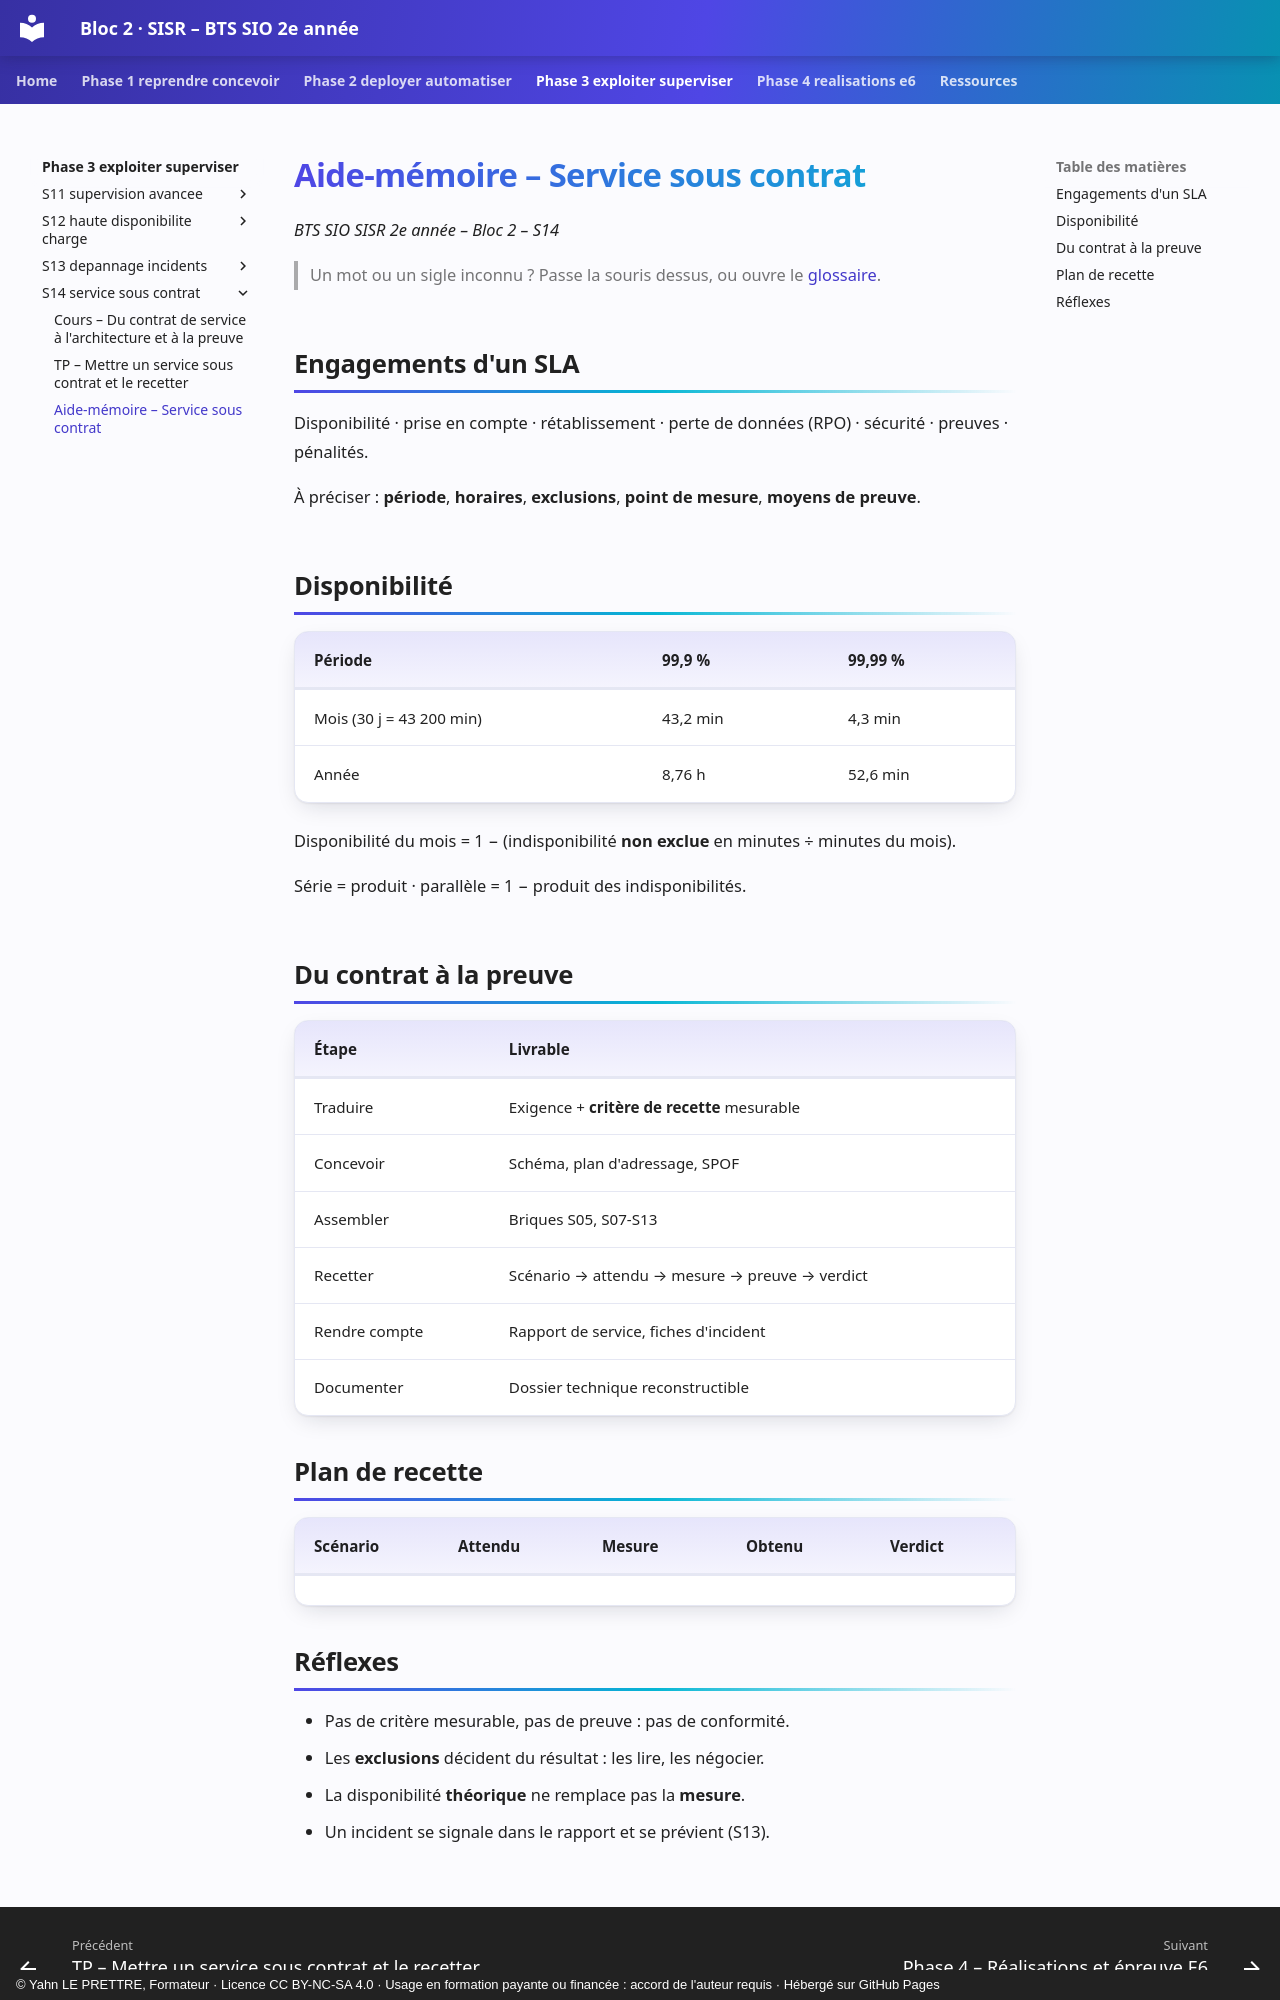

repository: YahnLP/bts2-sio-sisr-bloc2 · page: phase-3-exploiter-superviser/S14-service-sous-contrat/03-aide-memoire/index.html · generator: mkdocs · copyright: © Yahn LE PRETTRE, Formateur · Licence CC BY-NC-SA 4.0 · Usage en formation payante ou financée : accord de l'auteur requis · Hébergé sur GitHub Pages

# Aide-mémoire – Service sous contrat

*BTS SIO SISR 2e année – Bloc 2 – S14*

> Un mot ou un sigle inconnu ? Passe la souris dessus, ou ouvre le [glossaire](../../ressources/glossaire.md).

## Engagements d'un SLA

Disponibilité · prise en compte · rétablissement · perte de données (RPO) · sécurité · preuves · pénalités.

À préciser : **période**, **horaires**, **exclusions**, **point de mesure**, **moyens de preuve**.

## Disponibilité

| Période | 99,9 % | 99,99 % |
|---|---|---|
| Mois (30 j = 43 200 min) | 43,2 min | 4,3 min |
| Année | 8,76 h | 52,6 min |

Disponibilité du mois = 1 − (indisponibilité **non exclue** en minutes ÷ minutes du mois).

Série = produit · parallèle = 1 − produit des indisponibilités.

## Du contrat à la preuve

| Étape | Livrable |
|---|---|
| Traduire | Exigence + **critère de recette** mesurable |
| Concevoir | Schéma, plan d'adressage, SPOF |
| Assembler | Briques S05, S07-S13 |
| Recetter | Scénario → attendu → mesure → preuve → verdict |
| Rendre compte | Rapport de service, fiches d'incident |
| Documenter | Dossier technique reconstructible |

## Plan de recette

| Scénario | Attendu | Mesure | Obtenu | Verdict |
|---|---|---|---|---|
